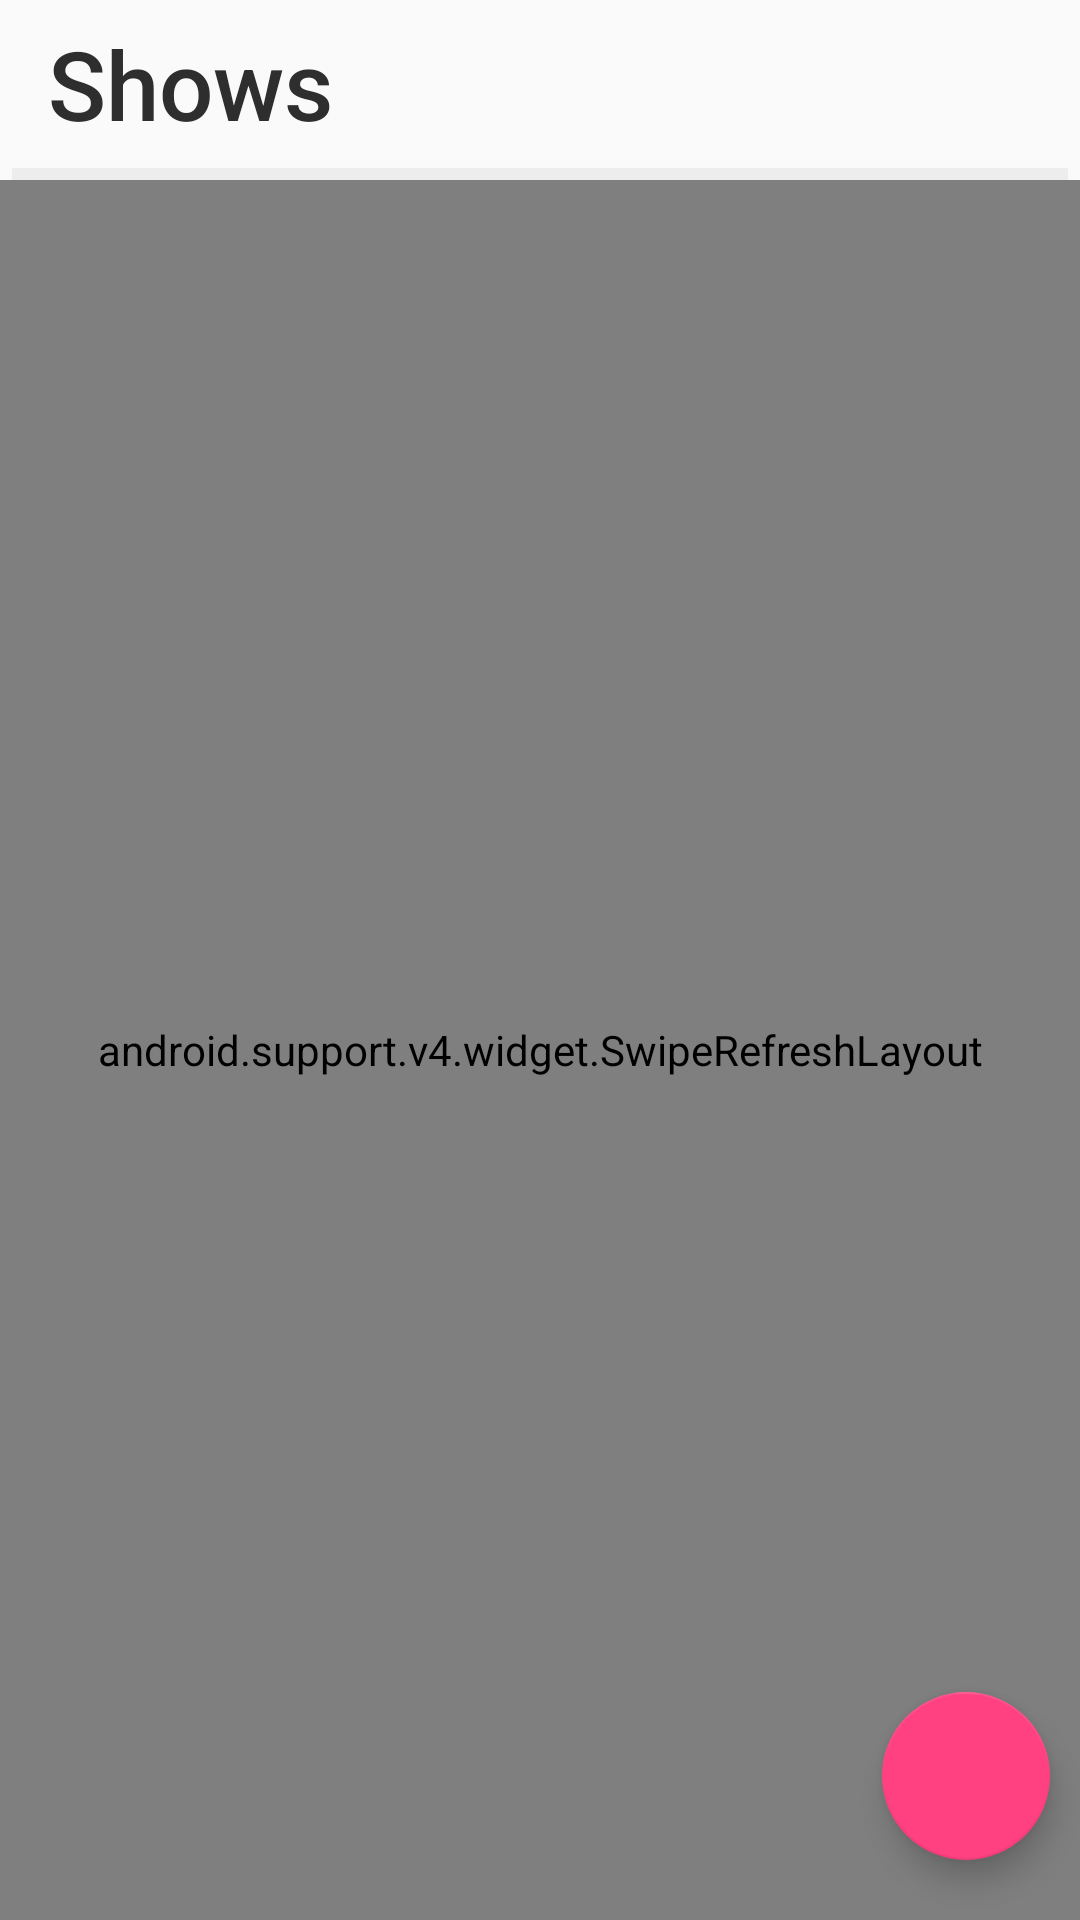

Android layout source for this screen:
<!-- AndroidManifest.xml: application theme AppTheme -->
<!-- res/layout/activity_main.xml -->
<?xml version="1.0" encoding="utf-8"?>
<RelativeLayout
    xmlns:android="http://schemas.android.com/apk/res/android"
    xmlns:app="http://schemas.android.com/apk/res-auto"
    android:layout_width="match_parent"
    android:layout_height="match_parent">

    <android.support.v7.widget.Toolbar
        android:id="@+id/showsToolbar"
        android:layout_width="match_parent"
        android:layout_height="wrap_content"
        android:background="@android:color/transparent"
        app:title="@string/shows"
        app:titleTextColor="@color/textRegular"
        app:titleTextAppearance="@style/Toolbar.TitleText" />

    <View
        android:id="@+id/toolbarDivider"
        android:layout_width="match_parent"
        android:layout_height="4dp"
        android:background="@drawable/divider"
        android:layout_below="@id/showsToolbar" />

    <android.support.v4.widget.SwipeRefreshLayout
        android:layout_width="match_parent"
        android:layout_height="match_parent"
        android:id="@+id/swipeRefresh"
        android:layout_below="@id/toolbarDivider">

        <RelativeLayout
            android:layout_width="match_parent"
            android:layout_height="match_parent">

            <android.support.v7.widget.RecyclerView
                android:id="@+id/showsRecyclerView"
                android:layout_width="match_parent"
                android:layout_height="match_parent" />

            <LinearLayout
                android:id="@+id/listEmptyLayout"
                android:layout_width="wrap_content"
                android:layout_height="wrap_content"
                android:layout_centerInParent="true"
                android:orientation="vertical">

                <ImageView
                    android:layout_width="wrap_content"
                    android:layout_height="wrap_content"
                    android:src="@drawable/ic_empty_placeholder"
                    android:layout_gravity="center_horizontal"/>

                <TextView
                    android:layout_width="wrap_content"
                    android:layout_height="wrap_content"
                    android:text="Need internet to do some work"
                    android:textSize="15dp"
                    android:layout_marginTop="5dp"
                    />

            </LinearLayout>
        </RelativeLayout>
    </android.support.v4.widget.SwipeRefreshLayout>

    <android.support.design.widget.FloatingActionButton
        android:id="@+id/changeLayoutButton"
        android:layout_width="wrap_content"
        android:layout_height="wrap_content"
        android:src="@drawable/ic_list_icon_white"
        android:layout_alignParentBottom="true"
        android:layout_alignParentEnd="true"
        android:layout_marginEnd="10dp"
        android:layout_marginBottom="20dp"
        android:background="@color/baseColor"/>
</RelativeLayout>
<!-- resources referenced by this layout -->
<resources>
  <color name="baseColor">#FF758C</color>
  <color name="textRegular">#2E2E2E</color>
  <!-- drawable divider (drawable) -->
  <?xml version="1.0" encoding="utf-8"?>
  <inset xmlns:android="http://schemas.android.com/apk/res/android"
      android:insetLeft="4dp"
      android:insetRight="4dp">
      <shape
          android:shape="rectangle">
          <solid android:color="#ededed"/>
          <size android:height="1dp"/>
      </shape>
  </inset>
  <string name="shows">Shows</string>
  <style name="Toolbar.TitleText" parent="TextAppearance.Widget.AppCompat.Toolbar.Title">
          <item name="android:textSize">32sp</item>
          <item name="android:textColor">@color/textRegular</item>
      </style>
  <style name="AppTheme" parent="Theme.AppCompat.Light.NoActionBar">
          
          <item name="colorPrimary">@color/colorPrimary</item>
          <item name="colorPrimaryDark">@color/colorPrimaryDark</item>
          <item name="colorAccent">@color/colorAccent</item>
          <item name="android:windowAnimationStyle">@style/CustomActivityAnimation</item>
      </style>
  <color name="colorPrimary">#3F51B5</color>
  <color name="colorPrimaryDark">#303F9F</color>
  <color name="colorAccent">#FF4081</color>
  <style name="CustomActivityAnimation" parent="@android:style/Animation.Activity">
          <item name="android:activityOpenEnterAnimation">@anim/open_enter_animation</item>
          <item name="android:activityOpenExitAnimation">@anim/open_exit_animation</item>
          <item name="android:activityCloseEnterAnimation">@anim/close_enter_animation</item>
          <item name="android:activityCloseExitAnimation">@anim/close_exit_animation</item>
          <item name="android:windowContentTransitions">true</item>
      </style>
</resources>
